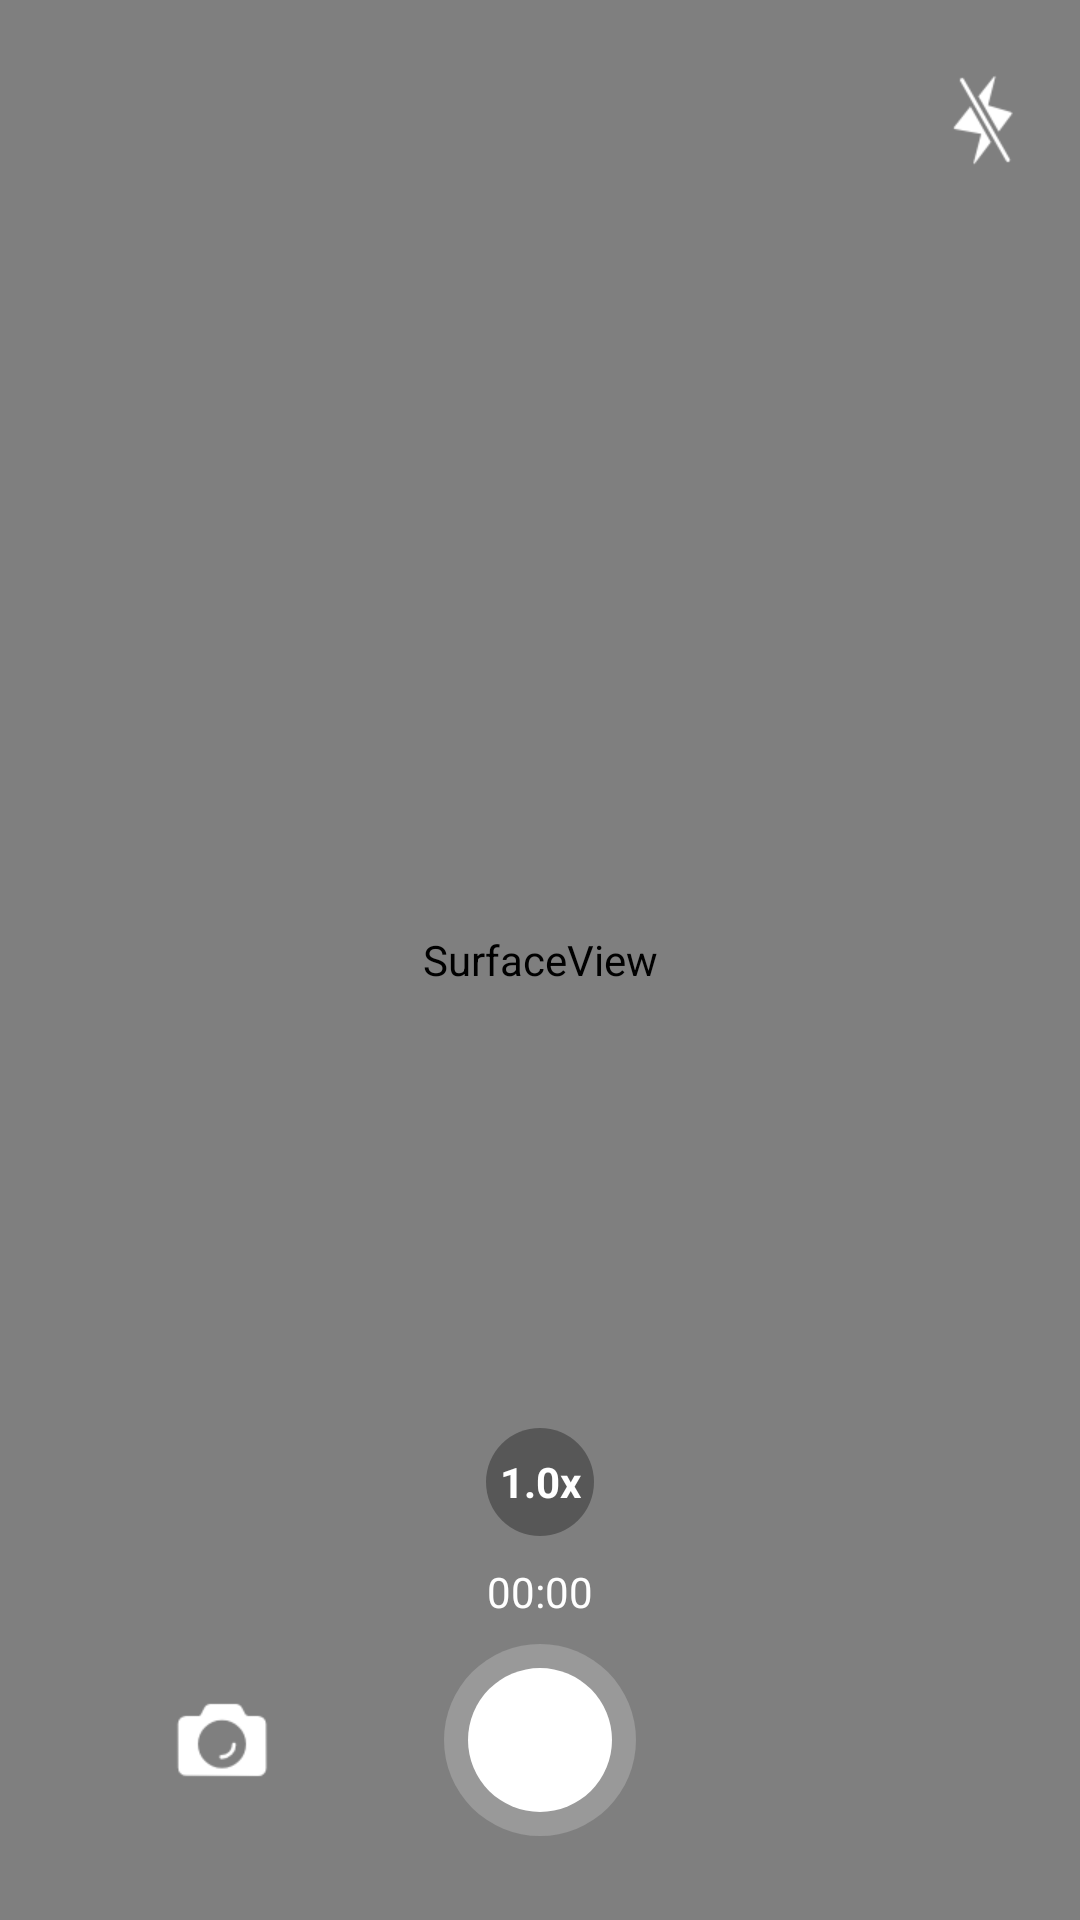

Reconstruct the res/layout file that produces this screen, plus the resources it refers to.
<!-- AndroidManifest.xml: application theme Theme.Design.NoActionBar -->
<!-- res/layout/activity_main.xml -->
<?xml version="1.0" encoding="utf-8"?>
<FrameLayout xmlns:android="http://schemas.android.com/apk/res/android"
    xmlns:app="http://schemas.android.com/apk/res-auto"
    xmlns:tools="http://schemas.android.com/tools"
    android:layout_width="match_parent"
    android:layout_height="match_parent"
    tools:context=".MainActivity">

    
    <SurfaceView
        android:id="@+id/surface_view"
        android:layout_width="match_parent"
        android:layout_height="match_parent" />

    <LinearLayout
        android:id="@+id/top_control_panel_layout"
        android:layout_marginTop="@dimen/margin"
        android:gravity="right"
        android:orientation="horizontal"
        android:layout_width="match_parent"
        android:layout_height="wrap_content">
        <ImageView
            android:id="@+id/iv_flash"
            android:layout_marginStart="@dimen/margin"
            android:layout_marginTop="@dimen/small_margin"
            android:layout_marginBottom="@dimen/small_margin"
            android:layout_marginEnd="@dimen/margin"
            android:clickable="true"
            android:focusable="true"
            android:src="@drawable/flash_off"
            android:layout_width="@dimen/small_icon"
            android:layout_height="@dimen/small_icon" />
    </LinearLayout>
    <RelativeLayout
        android:id="@+id/control_panel_layout"
        android:layout_gravity="bottom"
        android:layout_width="match_parent"
        android:layout_height="wrap_content">
        <TextView
            android:id="@+id/tv_zoom"
            android:layout_centerHorizontal="true"
            android:layout_marginBottom="@dimen/small_margin"
            android:gravity="center"
            android:text="1.0x"
            android:textStyle="bold"
            android:clickable="true"
            android:onClick="onZoomClick"
            android:textColor="@color/white"
            android:background="@drawable/circle_button"
            android:layout_width="@dimen/main_button_zoom_in"
            android:layout_height="@dimen/main_button_zoom_in"
            android:focusable="true" />
        <RelativeLayout
            android:layout_below="@+id/tv_zoom"
            android:id="@+id/control_panel"
            android:layout_width="match_parent"
            android:layout_height="@dimen/control_panel_height">
            <include layout="@layout/timer"/>
            <ImageView
                android:id="@+id/capture"
                android:clickable="true"
                android:focusable="true"
                android:layout_toStartOf="@+id/take_photo"
                android:layout_centerVertical="true"
                android:layout_alignParentLeft="true"
                android:src="@drawable/capture"
                android:layout_width="@dimen/small_icon"
                android:layout_height="@dimen/small_icon" />
            <ImageView
                android:id="@+id/take_photo"
                android:layout_centerInParent="true"
                android:clickable="true"
                android:focusable="true"
                android:background="@drawable/layer_button"
                android:layout_width="@dimen/main_button"
                android:layout_height="@dimen/main_button" />
            <ImageView
                android:id="@+id/switch_camera"
                android:clickable="true"
                android:focusable="true"
                android:layout_toEndOf="@+id/take_photo"
                android:layout_centerVertical="true"
                android:layout_alignParentRight="true"
                android:src="@drawable/switch_camera"
                android:layout_width="@dimen/small_icon"
                android:layout_height="@dimen/small_icon" />
        </RelativeLayout>

    </RelativeLayout>
    <FrameLayout
        android:id="@+id/edit_layout"
        android:visibility="gone"
        xmlns:android="http://schemas.android.com/apk/res/android"
        android:layout_width="match_parent"
        android:layout_height="match_parent">
        <ImageView
            android:id="@+id/unhandled_image"
            android:layout_width="match_parent"
            android:layout_height="match_parent" />
        <RelativeLayout
            android:layout_gravity="bottom"
            android:layout_width="match_parent"
            android:layout_height="@dimen/control_panel_height">

            <ImageView
                android:id="@+id/back_unsave"
                android:src="@drawable/unsave_image"
                android:clickable="true"
                android:focusable="true"
                android:layout_marginLeft="@dimen/largeMargin"
                android:layout_marginBottom="@dimen/largeMargin"
                android:background="@drawable/circle_button"
                android:layout_centerVertical="true"
                android:layout_alignParentStart="true"
                android:layout_width="@dimen/main_button"
                android:layout_height="@dimen/main_button" />
            <ImageView
                android:id="@+id/back_save"
                android:src="@drawable/save_image"
                android:clickable="true"
                android:focusable="true"
                android:layout_marginEnd="@dimen/largeMargin"
                android:layout_marginBottom="@dimen/largeMargin"
                android:background="@drawable/circle_button"
                android:layout_alignParentRight="true"
                android:layout_centerVertical="true"
                android:layout_width="@dimen/main_button"
                android:layout_height="@dimen/main_button" />
        </RelativeLayout>
    </FrameLayout>


</FrameLayout>
<!-- res/layout/timer.xml (included above) -->
<?xml version="1.0" encoding="utf-8"?>
<merge
    xmlns:android="http://schemas.android.com/apk/res/android" android:layout_width="match_parent"
    android:layout_height="match_parent">
    <ImageView
        android:id="@+id/red_dot"
        android:visibility="gone"
        android:background="@drawable/red_dot"
        android:layout_marginTop="8dp"
        android:layout_marginRight="4dp"
        android:layout_toLeftOf="@+id/timer"
        android:layout_width="wrap_content"
        android:layout_height="wrap_content" />
    <Chronometer
        android:id="@+id/timer"
        android:layout_above="@+id/take_photo"
        android:layout_centerHorizontal="true"
        android:layout_marginBottom="@dimen/small_margin"
        android:textColor="@color/white"
        android:background="@android:color/transparent"
        android:layout_width="wrap_content"
        android:layout_height="wrap_content" />
</merge>
<!-- resources referenced by this layout -->
<resources>
  <color name="white">#ffffff</color>
  <dimen name="control_panel_height">120dp</dimen>
  <dimen name="largeMargin">48dp</dimen>
  <dimen name="main_button">64dp</dimen>
  <dimen name="main_button_zoom_in">36dp</dimen>
  <dimen name="margin">16dp</dimen>
  <dimen name="small_icon">32dp</dimen>
  <dimen name="small_margin">8dp</dimen>
  <!-- drawable capture: png bitmap (drawable, 1552 bytes) -->
  <!-- drawable circle_button (drawable) -->
  <?xml version="1.0" encoding="utf-8"?>
  <selector xmlns:android="http://schemas.android.com/apk/res/android">
      <item android:state_pressed="false">
          <shape android:shape="oval">
              <solid android:color="@color/translucent"/>
          </shape>
      </item>
  
      <item android:state_pressed="true">
          <shape android:shape="oval">
              <solid android:color="@color/darkGray"/>
          </shape>
  
      </item>
  
  </selector>
  <!-- drawable flash_off: png bitmap (drawable, 1929 bytes) -->
  <!-- drawable layer_button (drawable) -->
  <?xml version="1.0" encoding="utf-8"?>
  <layer-list xmlns:android="http://schemas.android.com/apk/res/android">
  
      <item>
          <shape android:shape="oval">
              <solid android:color="@color/lightGray" />
              <size
                  android:width="@dimen/main_button_bg"
                  android:height="@dimen/main_button_bg" />
          </shape>
      </item>
  
      <item
          android:bottom="8dp"
          android:left="8dp"
          android:right="8dp"
          android:top="8dp">
          <selector xmlns:android="http://schemas.android.com/apk/res/android">
              <item android:state_pressed="true">
                  <shape android:shape="oval">
                      <solid android:color="#ccffffff" />
                      <size
                          android:width="@dimen/main_button_zoom_in"
                          android:height="@dimen/main_button_zoom_in" />
                  </shape>
              </item>
  
              <item>
                  <shape android:shape="oval">
                      <solid android:color="@color/white" />
                      <size
                          android:width="@dimen/main_button"
                          android:height="@dimen/main_button" />
                  </shape>
              </item>
          </selector>
      </item>
  </layer-list>
  <!-- drawable red_dot (drawable) -->
  <?xml version="1.0" encoding="utf-8"?>
  <selector xmlns:android="http://schemas.android.com/apk/res/android">
      <item>
          <shape android:shape="oval">
              <solid android:color="@android:color/holo_red_dark"/>
              <size android:width="8dp" android:height="8dp"/>
          </shape>
      </item>
  
  </selector>
  <!-- drawable save_image: png bitmap (drawable, 1300 bytes) -->
  <!-- drawable unsave_image: png bitmap (drawable, 1947 bytes) -->
  <color name="translucent">#50000000</color>
  <color name="darkGray">#22aaaaaa</color>
  <color name="lightGray">#ff999999</color>
  <dimen name="main_button_bg">72dp</dimen>
</resources>
